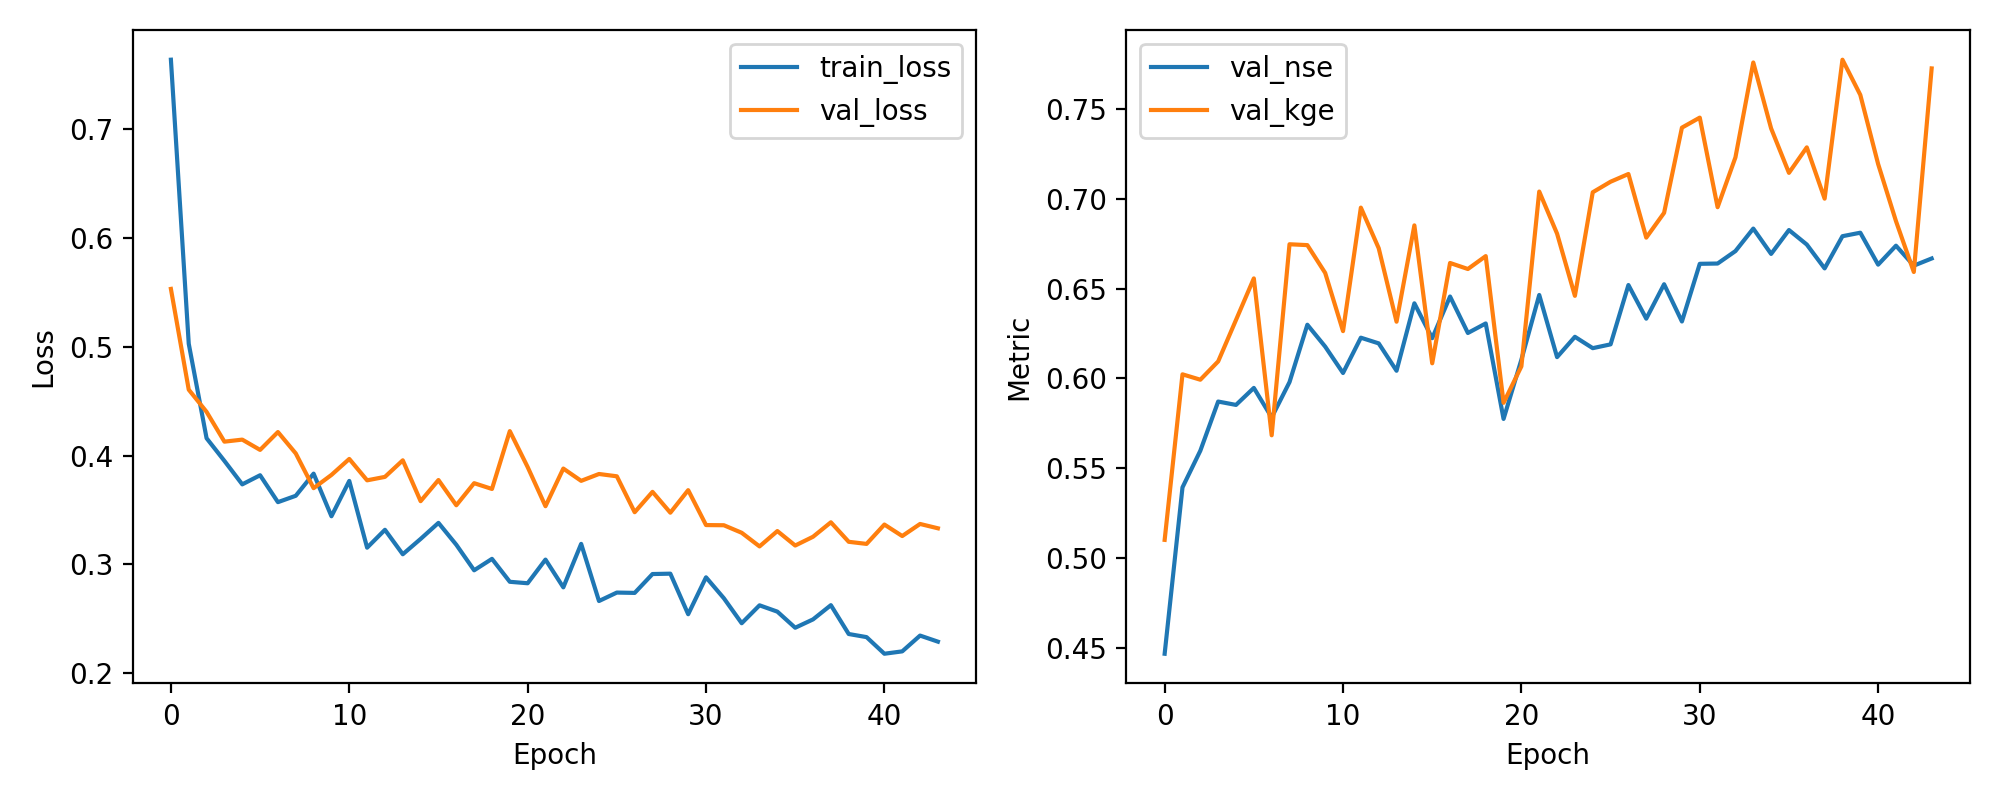

The file beside this chart, header and first rows:
epoch, train_loss, val_loss, val_nse, val_kge
1, 0.7639, 0.5533, 0.4467, 0.5101
2, 0.5029, 0.4607, 0.5393, 0.6023
3, 0.416, 0.4403, 0.5597, 0.5993
4, 0.3952, 0.4129, 0.5871, 0.6095
5, 0.3736, 0.4148, 0.5852, 0.6325
6, 0.382, 0.4053, 0.5947, 0.6557
7, 0.3573, 0.4217, 0.5783, 0.5683
8, 0.3631, 0.4021, 0.5979, 0.6747
9, 0.3835, 0.3701, 0.6299, 0.6742
10, 0.3443, 0.3823, 0.6177, 0.6587
11, 0.3768, 0.397, 0.603, 0.6263
12, 0.3155, 0.3773, 0.6227, 0.6951
13, 0.3319, 0.3805, 0.6195, 0.6725
14, 0.3094, 0.3957, 0.6043, 0.6316
15, 0.3235, 0.3582, 0.6418, 0.6852
16, 0.3382, 0.3776, 0.6224, 0.6084
17, 0.3181, 0.3544, 0.6456, 0.6642
18, 0.2947, 0.3747, 0.6253, 0.6609
19, 0.3052, 0.3694, 0.6306, 0.6681
20, 0.2841, 0.4226, 0.5774, 0.5864
21, 0.2828, 0.3896, 0.6104, 0.6067
22, 0.3045, 0.3536, 0.6464, 0.704
23, 0.279, 0.3882, 0.6118, 0.6806
24, 0.319, 0.3769, 0.6231, 0.6459
25, 0.2664, 0.3832, 0.6168, 0.7036
26, 0.2742, 0.3811, 0.6189, 0.7095
27, 0.2739, 0.348, 0.652, 0.7138
28, 0.2912, 0.3668, 0.6332, 0.6784
29, 0.2916, 0.3476, 0.6524, 0.6921
30, 0.2543, 0.3683, 0.6317, 0.7396
31, 0.2882, 0.3362, 0.6638, 0.7451
32, 0.269, 0.3361, 0.6639, 0.6953
33, 0.246, 0.3291, 0.6709, 0.723
34, 0.2625, 0.3166, 0.6834, 0.7758
35, 0.2567, 0.3307, 0.6693, 0.7391
36, 0.2419, 0.3174, 0.6826, 0.7144
37, 0.2495, 0.3255, 0.6745, 0.7286
38, 0.2626, 0.3388, 0.6612, 0.7
39, 0.2361, 0.3209, 0.6791, 0.7774
40, 0.2333, 0.3189, 0.6811, 0.7578
41, 0.218, 0.3367, 0.6633, 0.7193
42, 0.2202, 0.3261, 0.6739, 0.6875
43, 0.2347, 0.3372, 0.6628, 0.6592
44, 0.2291, 0.3333, 0.6667, 0.7725
